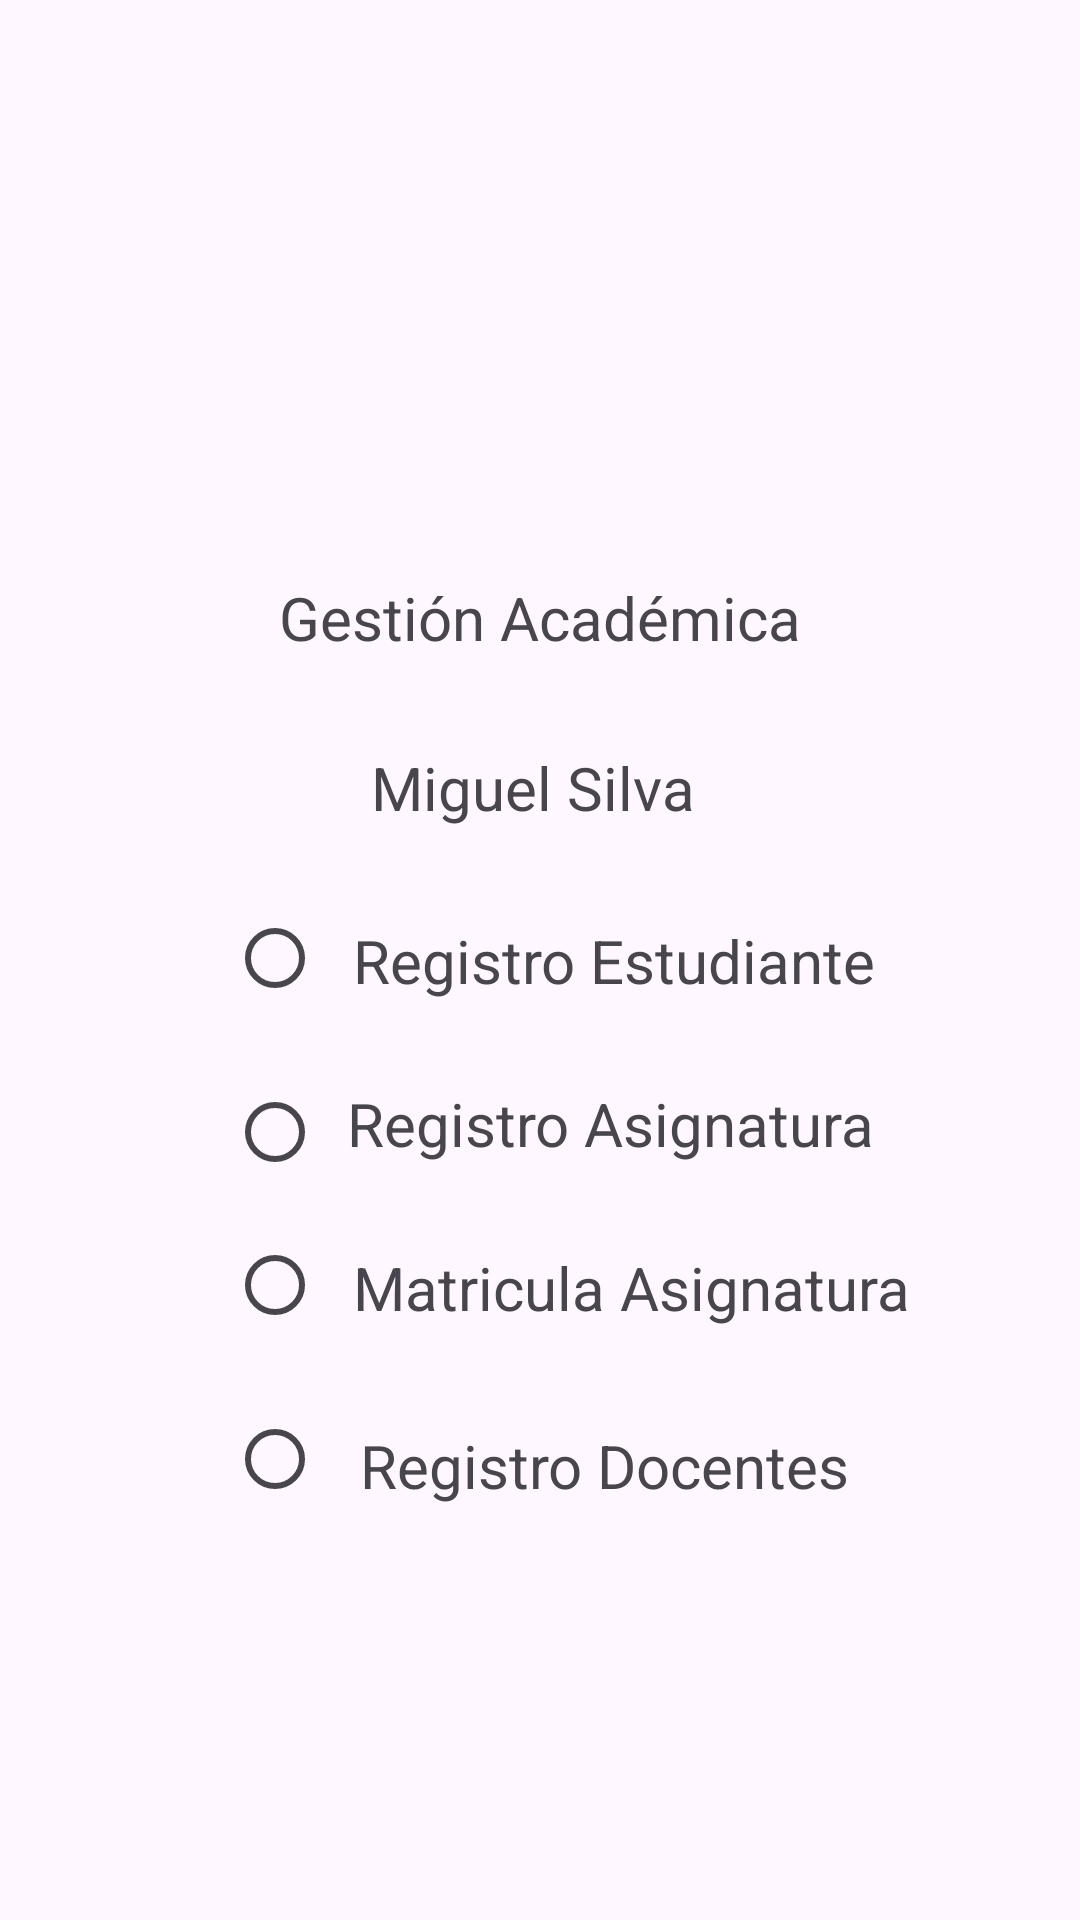

Reconstruct the res/layout file that produces this screen, plus the resources it refers to.
<!-- AndroidManifest.xml: application theme Theme.AplicacionRutasUniversidad -->
<!-- res/layout/activity_main.xml -->
<?xml version="1.0" encoding="utf-8"?>
<androidx.constraintlayout.widget.ConstraintLayout xmlns:android="http://schemas.android.com/apk/res/android"
    xmlns:app="http://schemas.android.com/apk/res-auto"
    xmlns:tools="http://schemas.android.com/tools"
    android:layout_width="match_parent"
    android:layout_height="match_parent"
    tools:context=".MainActivity">

    <TextView
        android:id="@+id/textView6"
        android:layout_width="wrap_content"
        android:layout_height="wrap_content"
        android:text="Gestión Académica"
        android:textSize="20sp"
        app:layout_constraintBottom_toBottomOf="parent"
        app:layout_constraintEnd_toEndOf="parent"
        app:layout_constraintStart_toStartOf="parent"
        app:layout_constraintTop_toTopOf="parent"
        app:layout_constraintVertical_bias="0.314" />

    <TextView
        android:id="@+id/textView"
        android:layout_width="wrap_content"
        android:layout_height="wrap_content"
        android:text="Miguel Silva "
        android:textSize="20sp"
        app:layout_constraintBottom_toBottomOf="parent"
        app:layout_constraintEnd_toEndOf="parent"
        app:layout_constraintStart_toStartOf="parent"
        app:layout_constraintTop_toTopOf="parent"
        app:layout_constraintVertical_bias="0.406" />

    <TextView
        android:id="@+id/textView2"
        android:layout_width="wrap_content"
        android:layout_height="wrap_content"
        android:text="Registro Asignatura"
        android:textSize="20sp"
        app:layout_constraintBottom_toBottomOf="parent"
        app:layout_constraintEnd_toEndOf="parent"
        app:layout_constraintHorizontal_bias="0.628"
        app:layout_constraintStart_toStartOf="parent"
        app:layout_constraintTop_toTopOf="parent"
        app:layout_constraintVertical_bias="0.589" />

    <TextView
        android:id="@+id/textView4"
        android:layout_width="wrap_content"
        android:layout_height="wrap_content"
        android:text="Matricula Asignatura"
        android:textSize="20sp"
        app:layout_constraintBottom_toBottomOf="parent"
        app:layout_constraintEnd_toEndOf="parent"
        app:layout_constraintHorizontal_bias="0.674"
        app:layout_constraintStart_toStartOf="parent"
        app:layout_constraintTop_toTopOf="parent"
        app:layout_constraintVertical_bias="0.678" />

    <TextView
        android:id="@+id/textView5"
        android:layout_width="wrap_content"
        android:layout_height="wrap_content"
        android:text="Registro Docentes"
        android:textSize="20sp"
        app:layout_constraintBottom_toBottomOf="parent"
        app:layout_constraintEnd_toEndOf="parent"
        app:layout_constraintHorizontal_bias="0.611"
        app:layout_constraintStart_toStartOf="parent"
        app:layout_constraintTop_toTopOf="parent"
        app:layout_constraintVertical_bias="0.775" />

    <TextView
        android:id="@+id/textView3"
        android:layout_width="wrap_content"
        android:layout_height="wrap_content"
        android:text="Registro Estudiante"
        android:textSize="20sp"
        app:layout_constraintBottom_toBottomOf="parent"
        app:layout_constraintEnd_toEndOf="parent"
        app:layout_constraintHorizontal_bias="0.634"
        app:layout_constraintStart_toStartOf="parent"
        app:layout_constraintTop_toTopOf="parent" />

    <RadioButton
        android:id="@+id/matriculaAsignaturaButton"
        android:layout_width="wrap_content"
        android:layout_height="wrap_content"
        app:layout_constraintBottom_toBottomOf="parent"
        app:layout_constraintEnd_toEndOf="parent"
        app:layout_constraintHorizontal_bias="0.242"
        app:layout_constraintStart_toStartOf="parent"
        app:layout_constraintTop_toTopOf="parent"
        app:layout_constraintVertical_bias="0.683" />

    <RadioButton
        android:id="@+id/registroDocentesButton"
        android:layout_width="wrap_content"
        android:layout_height="wrap_content"
        app:layout_constraintBottom_toBottomOf="parent"
        app:layout_constraintEnd_toEndOf="parent"
        app:layout_constraintHorizontal_bias="0.242"
        app:layout_constraintStart_toStartOf="parent"
        app:layout_constraintTop_toTopOf="parent"
        app:layout_constraintVertical_bias="0.781" />

    <RadioButton
        android:id="@+id/registroAsignaturaButton"
        android:layout_width="wrap_content"
        android:layout_height="wrap_content"
        app:layout_constraintBottom_toBottomOf="parent"
        app:layout_constraintEnd_toEndOf="parent"
        app:layout_constraintHorizontal_bias="0.242"
        app:layout_constraintStart_toStartOf="parent"
        app:layout_constraintTop_toTopOf="parent"
        app:layout_constraintVertical_bias="0.597" />

    <RadioButton
        android:id="@+id/registroEstudianteButton"
        android:layout_width="wrap_content"
        android:layout_height="wrap_content"
        app:layout_constraintBottom_toBottomOf="parent"
        app:layout_constraintEnd_toEndOf="parent"
        app:layout_constraintHorizontal_bias="0.242"
        app:layout_constraintStart_toStartOf="parent"
        app:layout_constraintTop_toTopOf="parent"
        app:layout_constraintVertical_bias="0.499" />

    <ImageView
        android:id="@+id/imageView"
        android:layout_width="219dp"
        android:layout_height="190dp"
        app:layout_constraintBottom_toBottomOf="parent"
        app:layout_constraintEnd_toEndOf="parent"
        app:layout_constraintHorizontal_bias="0.546"
        app:layout_constraintStart_toStartOf="parent"
        app:layout_constraintTop_toTopOf="parent"
        app:layout_constraintVertical_bias="0.0"
        app:srcCompat="@drawable/universidad" />

</androidx.constraintlayout.widget.ConstraintLayout>
<!-- resources referenced by this layout -->
<resources>
  <style name="Theme.AplicacionRutasUniversidad" parent="Base.Theme.AplicacionRutasUniversidad" />
  <style name="Base.Theme.AplicacionRutasUniversidad" parent="Theme.Material3.DayNight.NoActionBar">
          
          
      </style>
</resources>
